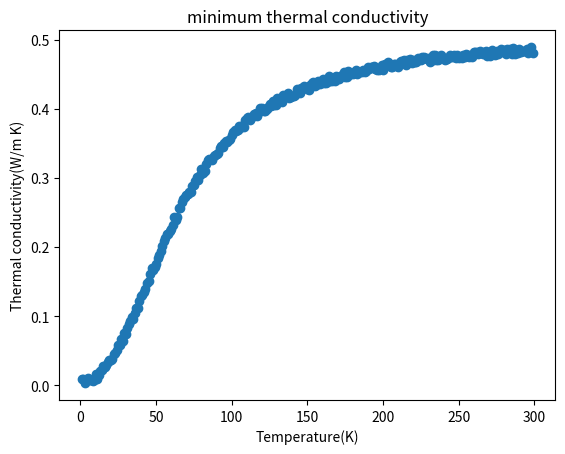

Here is the Python script that generated this plot:
#熱伝導、下記URL参考
#http://www.thermoelectrics.jp/zata/journal/Download/08-3kouza_takeuchi-3.pdf

##フィッティングに使うもの
from scipy.optimize import curve_fit
from scipy import optimize
from scipy import integrate
import numpy as np

## 図示のために使うもの
import matplotlib.pyplot as plt

#Bloch-Gruneisen関数のプロット
list_linear_x = range(1,300,1)

array_x = np.array(list_linear_x)

def Kochel(x):
    return (x**3)*np.exp(x)/((np.exp(x)-1)**2)

list_y=[]
for num in array_x:
    p=integrate.quad(Kochel,0,300/num)
    list_y.append(((num/300)**2)*p[0] +np.random.rand()/100)

array_y=np.array(list_y)

plt.plot(array_x, array_y, marker="o")
#plt.plot(array_x, array_y_fit, marker="")
plt.title("minimum thermal conductivity")
plt.xlabel('Temperature(K)')
plt.ylabel('Thermal conductivity(W/m K)')
plt.show()
